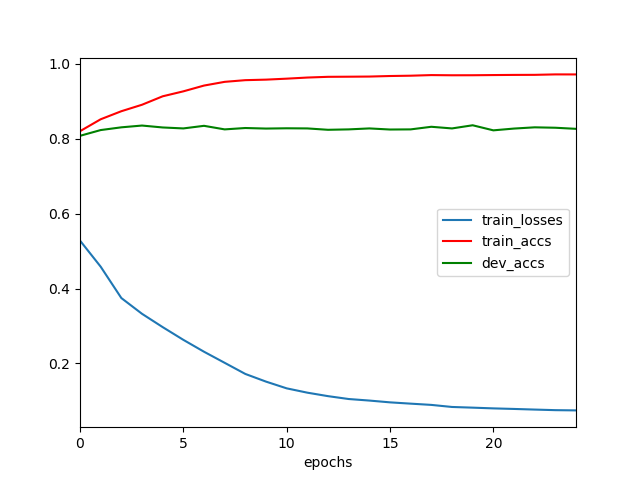

The file beside this chart, header and first rows:
	epochs	train_losses	train_accs	dev_accs
0	0	0.5279	0.8197	0.8073
1	1	0.4582	0.8515	0.8227
2	2	0.3746	0.8729	0.83
3	3	0.3325	0.8902	0.8347
4	4	0.297	0.9127	0.8296
5	5	0.2631	0.926	0.8271
6	6	0.2314	0.9414	0.834
7	7	0.2018	0.9513	0.8245
8	8	0.1721	0.9558	0.8282
9	9	0.1516	0.9572	0.8267
10	10	0.1337	0.9598	0.8274
11	11	0.1221	0.9628	0.8271
12	12	0.1129	0.9647	0.8234
13	13	0.1052	0.965	0.8245
14	14	0.1011	0.9654	0.8271
15	15	0.09629	0.9669	0.8241
16	16	0.09284	0.9677	0.8245
17	17	0.0895	0.9693	0.8314
18	18	0.08398	0.9689	0.8271
19	19	0.08216	0.9689	0.8355
20	20	0.0802	0.9694	0.8219
21	21	0.0787	0.9698	0.8267
22	22	0.07703	0.97	0.83
23	23	0.07548	0.9712	0.8289
24	24	0.07483	0.9711	0.826
